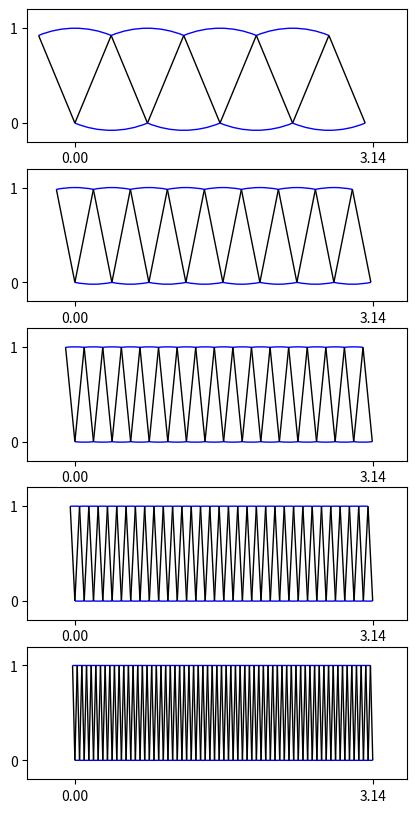

The script that saved this image:
#!/usr/bin/python3
# coding: utf-8

import math
import matplotlib.pyplot as plt
import matplotlib.patches as mpatches

def draw_pi_set(n_half_split, ax):
    n_split = n_half_split * 2
    theta_unit = 360.0 / n_split
    theta_half_unit = theta_unit / 2.0
    theta_half_radian = theta_half_unit * math.pi / 180.0
    width = math.sin(theta_half_radian)
    height = math.cos(theta_half_radian)

    for i in range(n_half_split):
        x = width * 2 * i
        y = 0
        ax.add_patch(mpatches.Arc(xy=[x, y], width=2.0, height=2.0, angle=90, theta1=-theta_half_unit, theta2=theta_half_unit, edgecolor='blue'))
        ax.add_patch(mpatches.Polygon(xy=[(x, y), (x - width, height)], edgecolor='black'))
        x = width * (2 * i + 1)
        y = height
        ax.add_patch(mpatches.Arc(xy=[x, y], width=2.0, height=2.0, angle=270, theta1=-theta_half_unit, theta2=theta_half_unit, edgecolor='blue'))
        ax.add_patch(mpatches.Polygon(xy=[(x, y), (x - width, 0)], edgecolor='black'))

    ax.add_patch(mpatches.Polygon(xy=[(width * n_split, 0), (width * (n_split - 1), height), ], edgecolor='black'))
    ax.axis([-0.5, 3.5, -0.2, 1.2])
    ax.set_xticks([0.0, 3.14])
    ax.set_yticks([0.0, 1.0])
    ax.set_aspect("equal")

def draw_all(n_half_split_set, png_filename):
    n_chart = len(n_half_split_set)
    fig = plt.figure(figsize=(8.0, 2.0 * n_chart))
    for i, n_half_split in zip(range(0, n_chart), n_half_split_set):
        ax = fig.add_subplot(n_chart, 1, i+1)
        draw_pi_set(n_half_split, ax)

    plt.savefig(png_filename)

def main():
    draw_all(n_half_split_set=[4,8,16,32,64], png_filename='pi.png')

if __name__ == '__main__':
    main()
